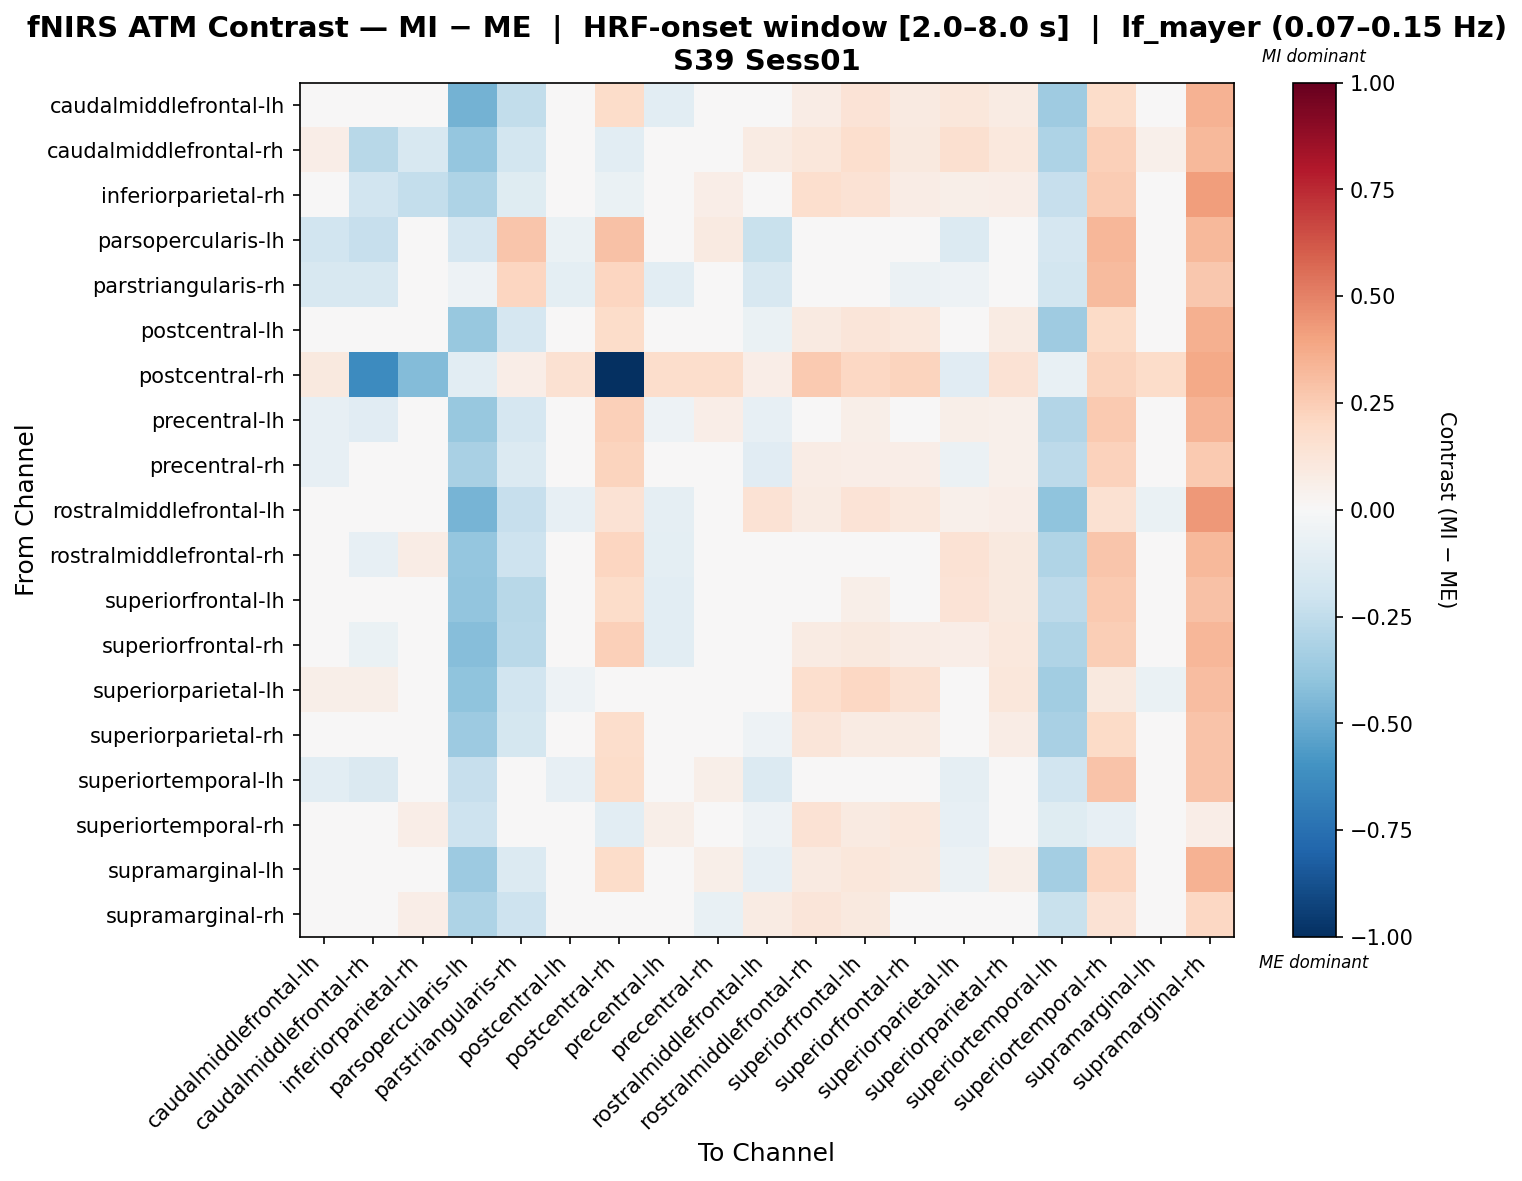

The file beside this chart, header and first rows:
, caudalmiddlefrontal-lh, caudalmiddlefrontal-rh, inferiorparietal-rh, parsopercularis-lh, parstriangularis-rh, postcentral-lh, postcentral-rh, precentral-lh, precentral-rh, rostralmiddlefrontal-lh, rostralmiddlefrontal-rh, superiorfrontal-lh, superiorfrontal-rh, superiorparietal-lh, superiorparietal-rh, superiortemporal-lh, superiortemporal-rh, supramarginal-lh, supramarginal-rh
caudalmiddlefrontal-lh, 0.0216, -0.01212, -0.003887, -0.4719, -0.2437, -0.03484, 0.18, -0.1031, 0.02001, -0.009002, 0.07375, 0.1362, 0.09319, 0.1108, 0.08039, -0.3538, 0.1844, -0.01632, 0.3483
caudalmiddlefrontal-rh, 0.06802, -0.279, -0.1597, -0.3903, -0.1865, 0.01786, -0.108, -0.0391, 0.04434, 0.08056, 0.1127, 0.1693, 0.09539, 0.1599, 0.1021, -0.3048, 0.2421, 0.05058, 0.3244
inferiorparietal-rh, -0.04264, -0.1909, -0.2344, -0.3101, -0.1194, -0.004141, -0.06558, 0.006271, 0.06712, -0.04784, 0.1642, 0.1484, 0.07494, 0.05515, 0.06712, -0.2326, 0.2528, -0.004141, 0.4158
parsopercularis-lh, -0.1921, -0.228, -0.01699, -0.1677, 0.278, -0.06774, 0.2928, -0.01709, 0.08962, -0.2211, -0.02042, -0.0322, -0.02197, -0.1369, -0.0126, -0.1651, 0.3317, -0.01318, 0.3209
parstriangularis-rh, -0.1596, -0.1626, 0.003101, -0.05427, 0.2143, -0.09802, 0.2156, -0.1029, 0.03791, -0.1596, 0.00501, 0.006938, -0.06042, -0.05066, -0.006373, -0.1818, 0.3148, -0.0345, 0.2732
postcentral-lh, -0.03875, -0.03786, 0.01723, -0.3805, -0.1649, -0.01835, 0.1805, -0.0343, 0.02961, -0.07016, 0.08619, 0.1196, 0.1093, -0.04925, 0.07909, -0.3582, 0.1926, -0.01835, 0.3565
postcentral-rh, 0.09532, -0.6317, -0.431, -0.1023, 0.06815, 0.1562, -1.0, 0.1733, 0.1764, 0.06549, 0.2598, 0.2107, 0.2225, -0.1159, 0.1474, -0.07613, 0.2201, 0.186, 0.3758
precentral-lh, -0.08382, -0.1139, -0.0004989, -0.3808, -0.1665, -0.01395, 0.2349, -0.05168, 0.06896, -0.08382, 0.04411, 0.05802, 0.02506, 0.06033, 0.05273, -0.2932, 0.2647, 0.04128, 0.3382
precentral-rh, -0.08576, -0.03593, 0.02195, -0.3265, -0.1352, -0.01714, 0.226, -0.01556, 0.028, -0.1164, 0.07646, 0.06278, 0.06883, -0.05473, 0.05184, -0.2603, 0.2267, 0.02621, 0.2587
rostralmiddlefrontal-lh, 0.02365, -0.01236, 0.01118, -0.461, -0.2303, -0.08541, 0.1436, -0.09081, 0.002849, 0.1459, 0.08422, 0.1371, 0.1061, 0.05225, 0.06362, -0.4046, 0.1491, -0.06774, 0.4327
rostralmiddlefrontal-rh, -0.04494, -0.07847, 0.07228, -0.388, -0.2093, 0.01069, 0.2119, -0.1013, 0.02371, -0.0114, -0.0401, -0.0114, -0.0114, 0.1417, 0.09986, -0.304, 0.2751, 0.0411, 0.3239
superiorfrontal-lh, -0.01372, -0.0258, 0.003439, -0.3975, -0.274, -0.01465, 0.1853, -0.1067, -0.008492, 0.03228, 0.001786, 0.05746, 0.03228, 0.139, 0.1001, -0.2627, 0.2581, 0.001029, 0.2927
superiorfrontal-rh, -0.03888, -0.06266, -0.0402, -0.4289, -0.271, 0.02165, 0.2365, -0.1087, 0.01118, -0.02744, 0.08481, 0.09802, 0.07791, 0.06743, 0.103, -0.3026, 0.2474, -0.001214, 0.3337
superiorparietal-lh, 0.05525, 0.05498, -0.04462, -0.4047, -0.1943, -0.05133, -0.002377, -0.01252, -0.02638, 0.02184, 0.17, 0.2037, 0.1507, -0.02439, 0.1104, -0.3512, 0.09665, -0.06414, 0.3123
superiorparietal-rh, -0.02272, 0.001524, 0.0129, -0.3651, -0.1762, -0.02297, 0.173, -0.0167, -0.009342, -0.05274, 0.1208, 0.07937, 0.0849, -0.03334, 0.07403, -0.3254, 0.1938, -0.004742, 0.289
superiortemporal-lh, -0.1045, -0.1442, 0.02556, -0.2324, 0.01292, -0.08176, 0.1829, -0.004911, 0.05577, -0.1343, 0.02896, 0.04915, 0.04199, -0.09249, 0.04373, -0.1946, 0.2831, -0.01898, 0.2841
superiortemporal-rh, -0.02464, 0.01071, 0.06468, -0.2055, 0.009059, 0.00263, -0.104, 0.05916, 0.04812, -0.05447, 0.144, 0.09155, 0.1063, -0.08578, 0.03246, -0.1228, -0.08282, 0.04812, 0.0632
supramarginal-lh, -0.04599, -0.04111, -0.02041, -0.3599, -0.1355, -0.02857, 0.1868, -0.02652, 0.05637, -0.0794, 0.0923, 0.1107, 0.09478, -0.06117, 0.05819, -0.3402, 0.2117, -0.01657, 0.3446
supramarginal-rh, 0.009111, -0.002578, 0.06437, -0.3065, -0.2044, 0.0208, 0.00806, -0.002578, -0.0719, 0.08396, 0.1196, 0.09863, 0.0208, 0.008306, -0.002578, -0.2239, 0.1457, 0.03168, 0.2034
